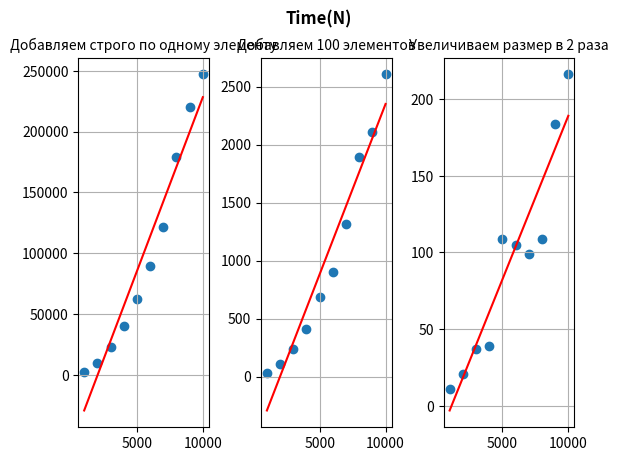

Source code (Python):
import numpy as np
import pandas as pd
import matplotlib.pyplot as plt
import math


x = np.array([1000, 2000, 3000, 4000, 5000, 6000, 7000, 8000, 9000, 10000])
y1 = np.array([2744, 10331, 22896, 40281, 62538,
              89780, 121670, 178895, 220120, 246900])
y2 = np.array([28, 105, 236, 407, 687, 901, 1313, 1895, 2110, 2604])
y3 = np.array([11, 21, 37, 39, 109, 105, 99, 109, 184, 216])

coefficients1 = np.polyfit(x, y1, 1)
polynomial1 = np.poly1d(coefficients1)

coefficients2 = np.polyfit(x, y2, 1)
polynomial2 = np.poly1d(coefficients2)

coefficients3 = np.polyfit(x, y3, 1)
polynomial3 = np.poly1d(coefficients3)

# plt.figure(figsize=[13, 7])
plt.suptitle("Time(N)", fontweight='bold')
plt.subplots_adjust(wspace=0.4, hspace=0.4)

plt.subplot(1, 3, 1)
plt.scatter(x, y1)
plt.plot(x, polynomial1(x), 'r')
plt.grid()
plt.title("Добавляем строго по одному элементу", fontsize=10)

plt.subplot(1, 3, 2)
plt.scatter(x, y2)
plt.plot(x, polynomial2(x), 'r')
plt.grid()
plt.title("Добавляем 100 элементов", fontsize=10)

plt.subplot(1, 3, 3)
plt.scatter(x, y3)
plt.plot(x, polynomial3(x), 'r')
plt.grid()
plt.title("Увеличиваем размер в 2 раза", fontsize=10)

plt.show()
